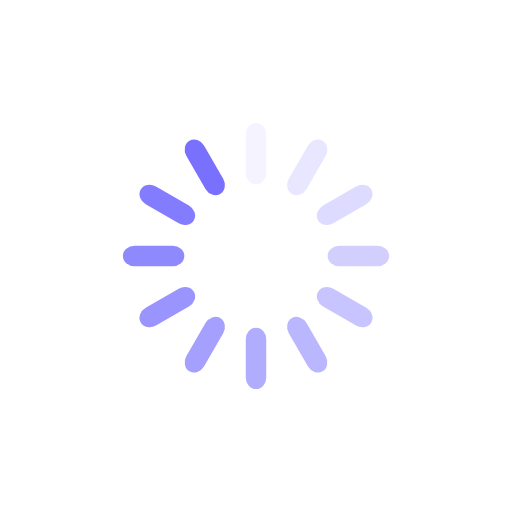
t = 0.00 s
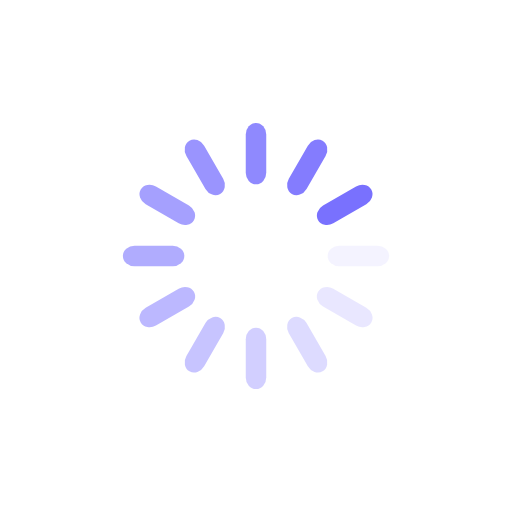
t = 0.34 s
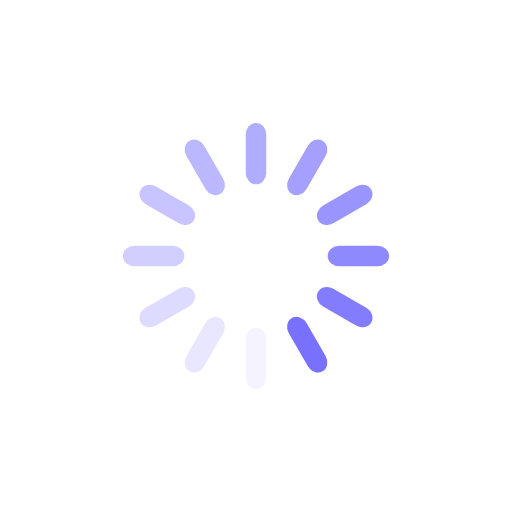
t = 0.68 s
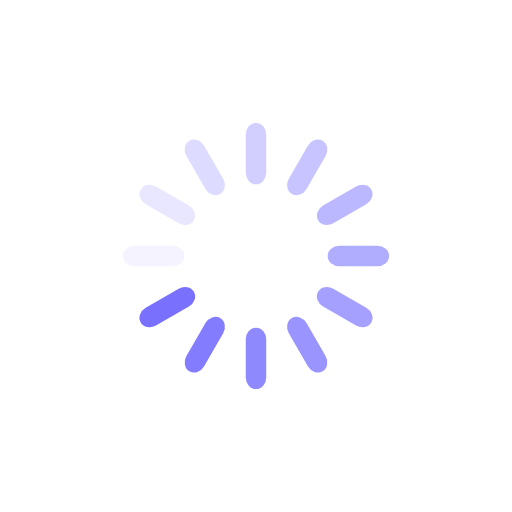
t = 1.01 s

The animated SVG that drew these frames (rendered in a browser with its animation timeline set to each time). Animation: 12 SMIL elements (animate=12); one cycle of 1.35 s, repeats indefinitely.

<svg xmlns="http://www.w3.org/2000/svg" viewBox="0 0 100 100" preserveAspectRatio="xMidYMid" width="200" height="200" style="shape-rendering: auto; display: block; background: rgb(255, 255, 255);" xmlns:xlink="http://www.w3.org/1999/xlink"><g><g transform="rotate(0 50 50)">
  <rect fill="#7971fe" height="12" width="4" ry="2.2800000000000002" rx="2" y="24" x="48">
    <animate repeatCount="indefinite" begin="-1.238738738738739s" dur="1.3513513513513513s" keyTimes="0;1" values="1;0" attributeName="opacity"></animate>
  </rect>
</g><g transform="rotate(30 50 50)">
  <rect fill="#7971fe" height="12" width="4" ry="2.2800000000000002" rx="2" y="24" x="48">
    <animate repeatCount="indefinite" begin="-1.1261261261261262s" dur="1.3513513513513513s" keyTimes="0;1" values="1;0" attributeName="opacity"></animate>
  </rect>
</g><g transform="rotate(60 50 50)">
  <rect fill="#7971fe" height="12" width="4" ry="2.2800000000000002" rx="2" y="24" x="48">
    <animate repeatCount="indefinite" begin="-1.0135135135135136s" dur="1.3513513513513513s" keyTimes="0;1" values="1;0" attributeName="opacity"></animate>
  </rect>
</g><g transform="rotate(90 50 50)">
  <rect fill="#7971fe" height="12" width="4" ry="2.2800000000000002" rx="2" y="24" x="48">
    <animate repeatCount="indefinite" begin="-0.900900900900901s" dur="1.3513513513513513s" keyTimes="0;1" values="1;0" attributeName="opacity"></animate>
  </rect>
</g><g transform="rotate(120 50 50)">
  <rect fill="#7971fe" height="12" width="4" ry="2.2800000000000002" rx="2" y="24" x="48">
    <animate repeatCount="indefinite" begin="-0.7882882882882883s" dur="1.3513513513513513s" keyTimes="0;1" values="1;0" attributeName="opacity"></animate>
  </rect>
</g><g transform="rotate(150 50 50)">
  <rect fill="#7971fe" height="12" width="4" ry="2.2800000000000002" rx="2" y="24" x="48">
    <animate repeatCount="indefinite" begin="-0.6756756756756758s" dur="1.3513513513513513s" keyTimes="0;1" values="1;0" attributeName="opacity"></animate>
  </rect>
</g><g transform="rotate(180 50 50)">
  <rect fill="#7971fe" height="12" width="4" ry="2.2800000000000002" rx="2" y="24" x="48">
    <animate repeatCount="indefinite" begin="-0.5630630630630631s" dur="1.3513513513513513s" keyTimes="0;1" values="1;0" attributeName="opacity"></animate>
  </rect>
</g><g transform="rotate(210 50 50)">
  <rect fill="#7971fe" height="12" width="4" ry="2.2800000000000002" rx="2" y="24" x="48">
    <animate repeatCount="indefinite" begin="-0.4504504504504505s" dur="1.3513513513513513s" keyTimes="0;1" values="1;0" attributeName="opacity"></animate>
  </rect>
</g><g transform="rotate(240 50 50)">
  <rect fill="#7971fe" height="12" width="4" ry="2.2800000000000002" rx="2" y="24" x="48">
    <animate repeatCount="indefinite" begin="-0.3378378378378379s" dur="1.3513513513513513s" keyTimes="0;1" values="1;0" attributeName="opacity"></animate>
  </rect>
</g><g transform="rotate(270 50 50)">
  <rect fill="#7971fe" height="12" width="4" ry="2.2800000000000002" rx="2" y="24" x="48">
    <animate repeatCount="indefinite" begin="-0.22522522522522526s" dur="1.3513513513513513s" keyTimes="0;1" values="1;0" attributeName="opacity"></animate>
  </rect>
</g><g transform="rotate(300 50 50)">
  <rect fill="#7971fe" height="12" width="4" ry="2.2800000000000002" rx="2" y="24" x="48">
    <animate repeatCount="indefinite" begin="-0.11261261261261263s" dur="1.3513513513513513s" keyTimes="0;1" values="1;0" attributeName="opacity"></animate>
  </rect>
</g><g transform="rotate(330 50 50)">
  <rect fill="#7971fe" height="12" width="4" ry="2.2800000000000002" rx="2" y="24" x="48">
    <animate repeatCount="indefinite" begin="0s" dur="1.3513513513513513s" keyTimes="0;1" values="1;0" attributeName="opacity"></animate>
  </rect>
</g><g></g></g><!-- [ldio] generated by https://loading.io --></svg>
